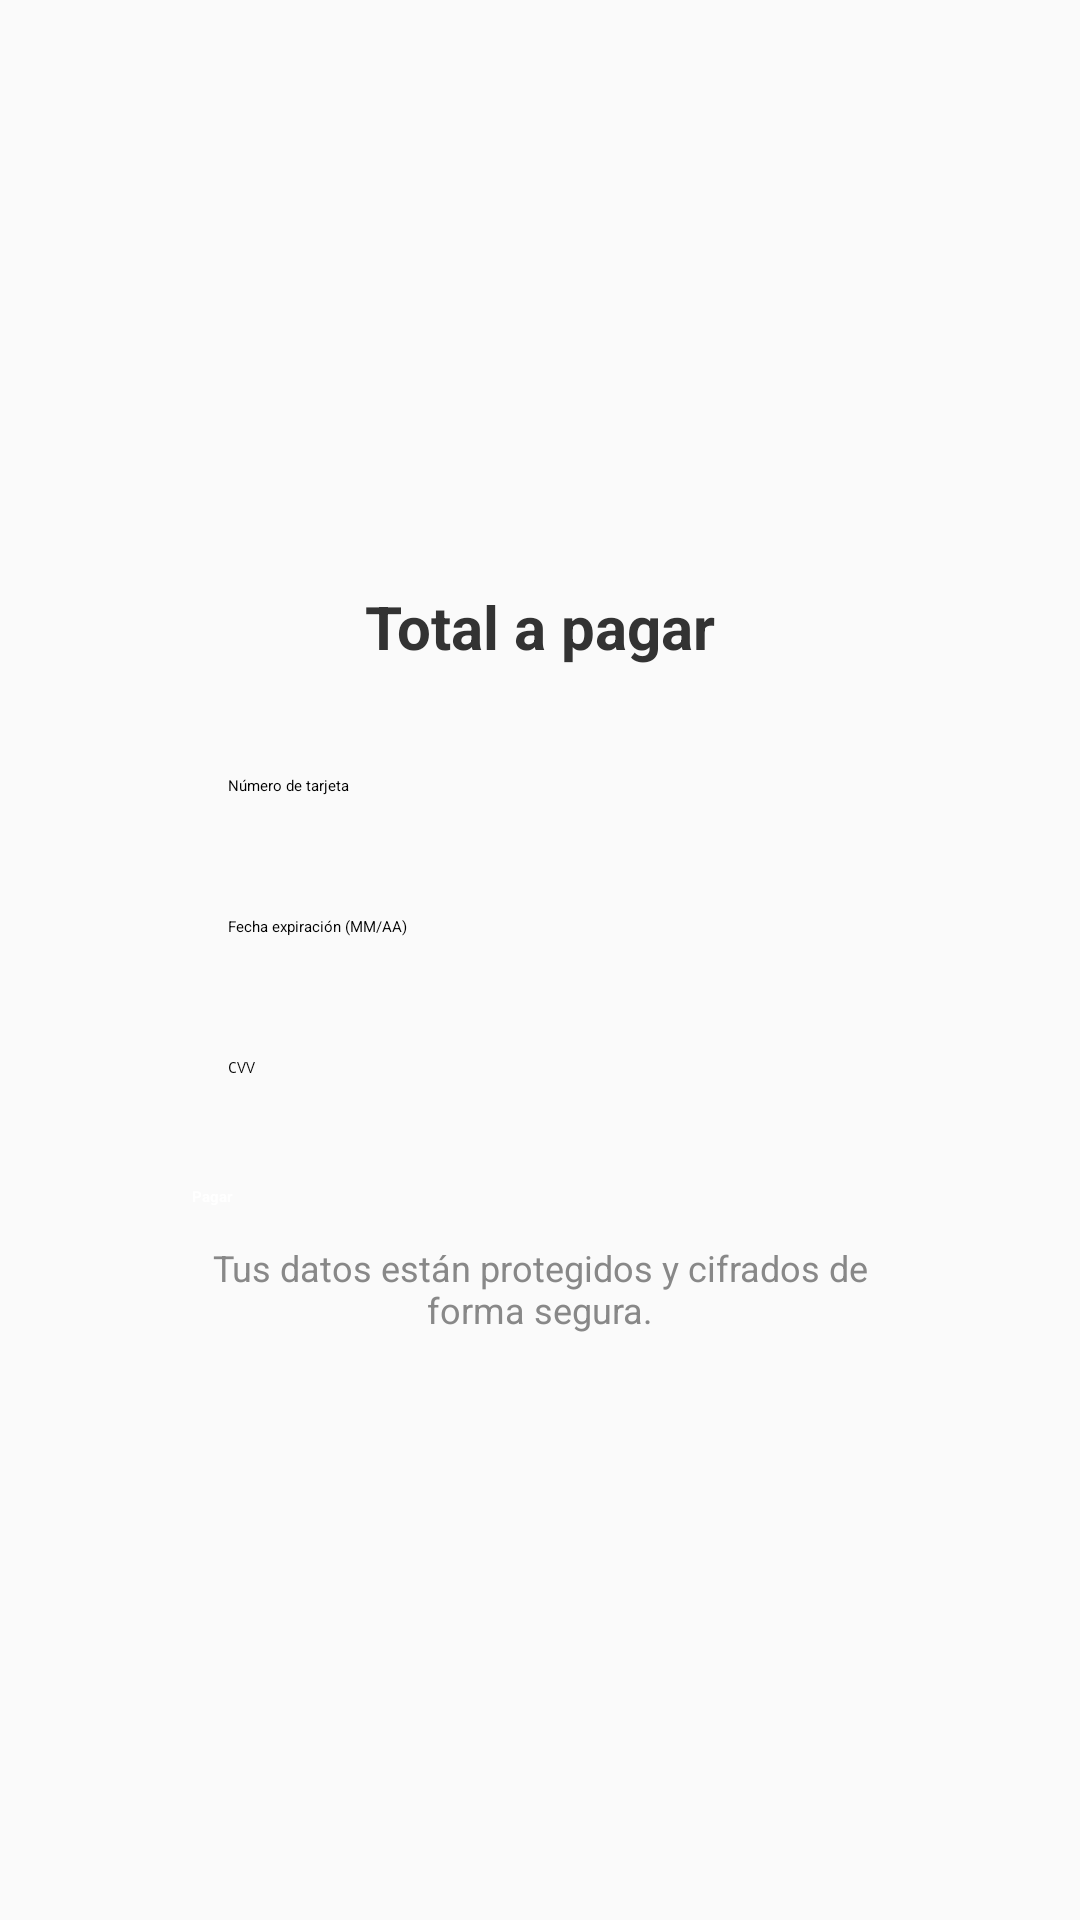

This screen was rendered from an Android layout file. Write that file and the resources it references.
<!-- AndroidManifest.xml: application theme Theme.MiApp -->
<!-- res/layout/fragment_pagar.xml -->
<?xml version="1.0" encoding="utf-8"?>
<androidx.constraintlayout.widget.ConstraintLayout xmlns:android="http://schemas.android.com/apk/res/android"
    android:layout_width="match_parent"
    android:layout_height="match_parent"
    xmlns:app="http://schemas.android.com/apk/res-auto"
    android:padding="24dp"
    android:background="#FAFAFA">

    <LinearLayout
        android:id="@+id/container"
        android:orientation="vertical"
        android:background="@drawable/bg_card"
        android:padding="24dp"
        android:layout_width="0dp"
        android:layout_height="wrap_content"
        android:elevation="4dp"
        android:layout_margin="16dp"
        android:layout_marginTop="48dp"
        android:layout_marginBottom="48dp"
        android:gravity="center"
        app:layout_constraintTop_toTopOf="parent"
        app:layout_constraintBottom_toBottomOf="parent"
        app:layout_constraintStart_toStartOf="parent"
        app:layout_constraintEnd_toEndOf="parent">

        <TextView
            android:id="@+id/tvTotalPagar"
            android:layout_width="wrap_content"
            android:layout_height="wrap_content"
            android:text="Total a pagar"
            android:textStyle="bold"
            android:textSize="20sp"
            android:layout_marginBottom="24dp"
            android:textColor="#333" />

        <EditText
            android:id="@+id/etNumeroTarjeta"
            android:hint="Número de tarjeta"
            android:inputType="number"
            android:maxLength="16"
            android:layout_width="match_parent"
            android:layout_height="wrap_content"
            android:background="@drawable/bg_input"
            android:padding="12dp"
            android:layout_marginBottom="16dp"/>

        <EditText
            android:id="@+id/etFecha"
            android:hint="Fecha expiración (MM/AA)"
            android:inputType="text"
            android:maxLength="5"
            android:layout_width="match_parent"
            android:layout_height="wrap_content"
            android:background="@drawable/bg_input"
            android:padding="12dp"
            android:layout_marginBottom="16dp"/>

        <EditText
            android:id="@+id/etCvv"
            android:hint="CVV"
            android:inputType="numberPassword"
            android:maxLength="3"
            android:layout_width="match_parent"
            android:layout_height="wrap_content"
            android:background="@drawable/bg_input"
            android:padding="12dp"
            android:layout_marginBottom="24dp"/>

        <Button
            android:id="@+id/btnPagar"
            android:text="Pagar"
            android:layout_width="match_parent"
            android:layout_height="wrap_content"
            android:backgroundTint="#4CAF50"
            android:textColor="#FFFFFF"
            android:textStyle="bold" />

        
        <TextView
            android:id="@+id/tvSeguridad"
            android:layout_width="match_parent"
            android:layout_height="wrap_content"
            android:text="Tus datos están protegidos y cifrados de forma segura."
            android:textColor="#888888"
            android:textSize="12sp"
            android:gravity="center"
            android:layout_marginTop="12dp" />
    </LinearLayout>

</androidx.constraintlayout.widget.ConstraintLayout>
<!-- resources referenced by this layout -->
<resources>

</resources>
